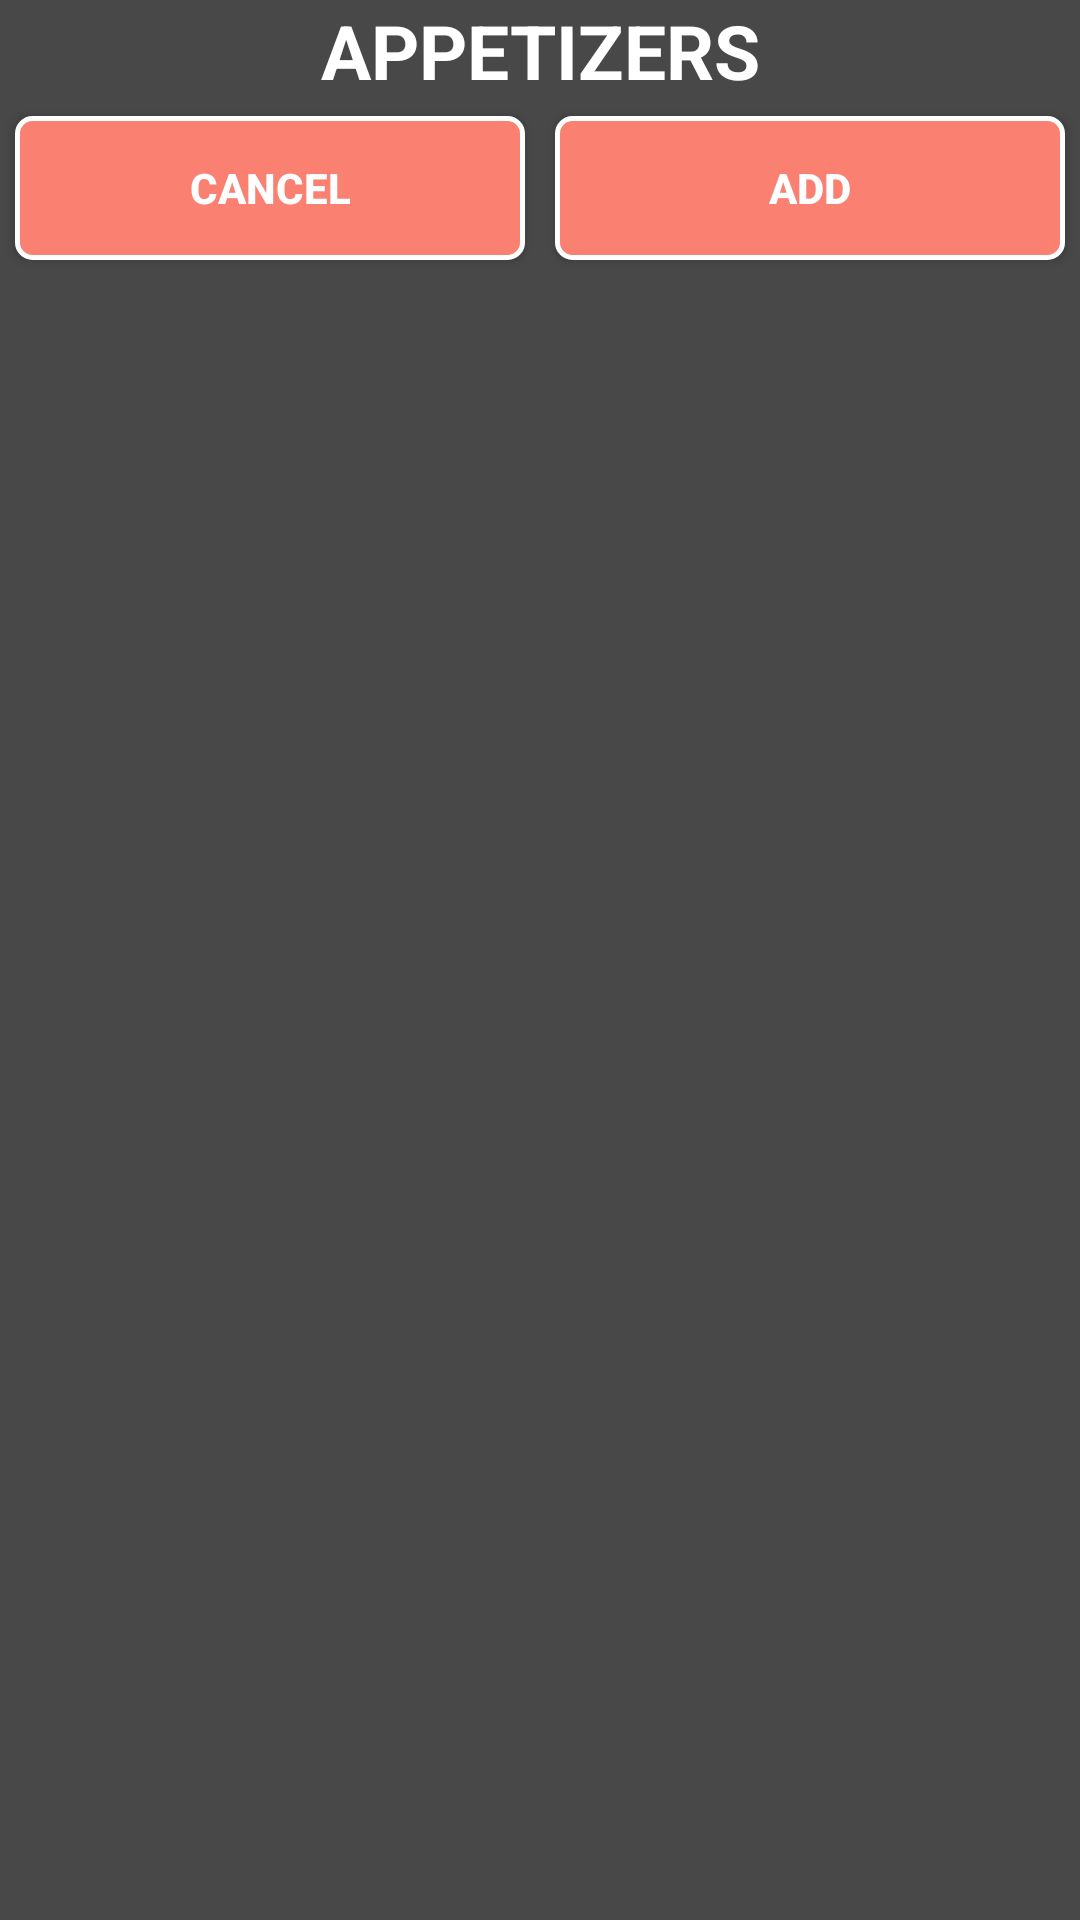

Here is an Android app screen rendered from its layout file. Give the layout XML and the strings, colors and styles it references.
<!-- AndroidManifest.xml: fallback theme Theme.MaterialComponents.DayNight.NoActionBar -->
<!-- res/layout/food_category_dialog.xml -->
<?xml version="1.0" encoding="utf-8"?>
<RelativeLayout xmlns:android="http://schemas.android.com/apk/res/android"
    android:layout_width="match_parent"
    android:layout_height="wrap_content"
    android:background="@color/background_black">

    <LinearLayout
        android:layout_width="match_parent"
        android:layout_height="wrap_content"
        android:background="@drawable/all_border_background"
        android:orientation="vertical">

        <LinearLayout
            android:layout_width="match_parent"
            android:layout_height="wrap_content"
            android:background="@drawable/all_border_background">

            <TextView
                android:id="@+id/dialogTitle"
                android:layout_width="match_parent"
                android:layout_height="wrap_content"
                android:gravity="center"
                android:text="@string/appetizers"
                android:textColor="@color/white"
                android:textSize="@dimen/text_size_25sp"
                android:textStyle="bold"/>

        </LinearLayout>

        <LinearLayout
            android:layout_width="match_parent"
            android:layout_height="wrap_content"
            android:layout_weight="0.2">

        <ListView
            android:id="@+id/foodItemsListView"
            android:layout_width="match_parent"
            android:layout_height="wrap_content"
            android:divider="@color/white"
            android:dividerHeight="@dimen/margin_1dp"/>

        </LinearLayout>

        <LinearLayout
            android:layout_width="match_parent"
            android:layout_height="wrap_content"
            android:orientation="horizontal"
            android:background="@drawable/all_border_background"
            android:weightSum="1">

            <Button
                android:id="@+id/cancelBtn"
                style="@style/DIALOG_BUTTON_STYLE"
                android:layout_weight="0.5"
                android:text="@string/cancel_caps"/>

            <Button
                android:id="@+id/addBtn"
                style="@style/DIALOG_BUTTON_STYLE"
                android:layout_weight="0.5"
                android:text="@string/add_caps"/>

        </LinearLayout>


    </LinearLayout>


</RelativeLayout>
<!-- resources referenced by this layout -->
<resources>
  <color name="background_black">#484848</color>
  <color name="white">#FFFFFF</color>
  <dimen name="margin_1dp">1dp</dimen>
  <dimen name="text_size_25sp">25sp</dimen>
  <string name="add_caps">ADD</string>
  <string name="appetizers">APPETIZERS</string>
  <string name="cancel_caps">CANCEL</string>
  <style name="DIALOG_BUTTON_STYLE">
          <item name="android:layout_height">wrap_content</item>
          <item name="android:layout_width">match_parent</item>
          <item name="android:background">@drawable/selector_primary_button</item>
          <item name="android:layout_margin">@dimen/margin_5dp</item>
          <item name="android:textColor">@color/white</item>
          <item name="android:textStyle">bold</item>
      </style>
  <!-- drawable selector_primary_button (drawable) -->
  <?xml version="1.0" encoding="utf-8"?>
  <selector xmlns:android="http://schemas.android.com/apk/res/android">
  
      <item android:drawable="@drawable/primary_button_enabled_bg" android:state_enabled="true">
  
      </item>
  
  </selector>
  <dimen name="margin_5dp">5dp</dimen>
  <!-- drawable primary_button_enabled_bg (drawable) -->
  <?xml version="1.0" encoding="utf-8"?>
  <shape xmlns:android="http://schemas.android.com/apk/res/android"
      android:shape="rectangle">
      <stroke
          android:width="@dimen/margin_1dp"
          android:color="@color/white" />
      <solid android:color="@color/salmon_bg" />
      <corners android:radius="@dimen/margin_5dp" />
      <stroke android:width="5px" android:color="@color/white" />
  </shape>
  <color name="salmon_bg">#FA8072</color>
</resources>
